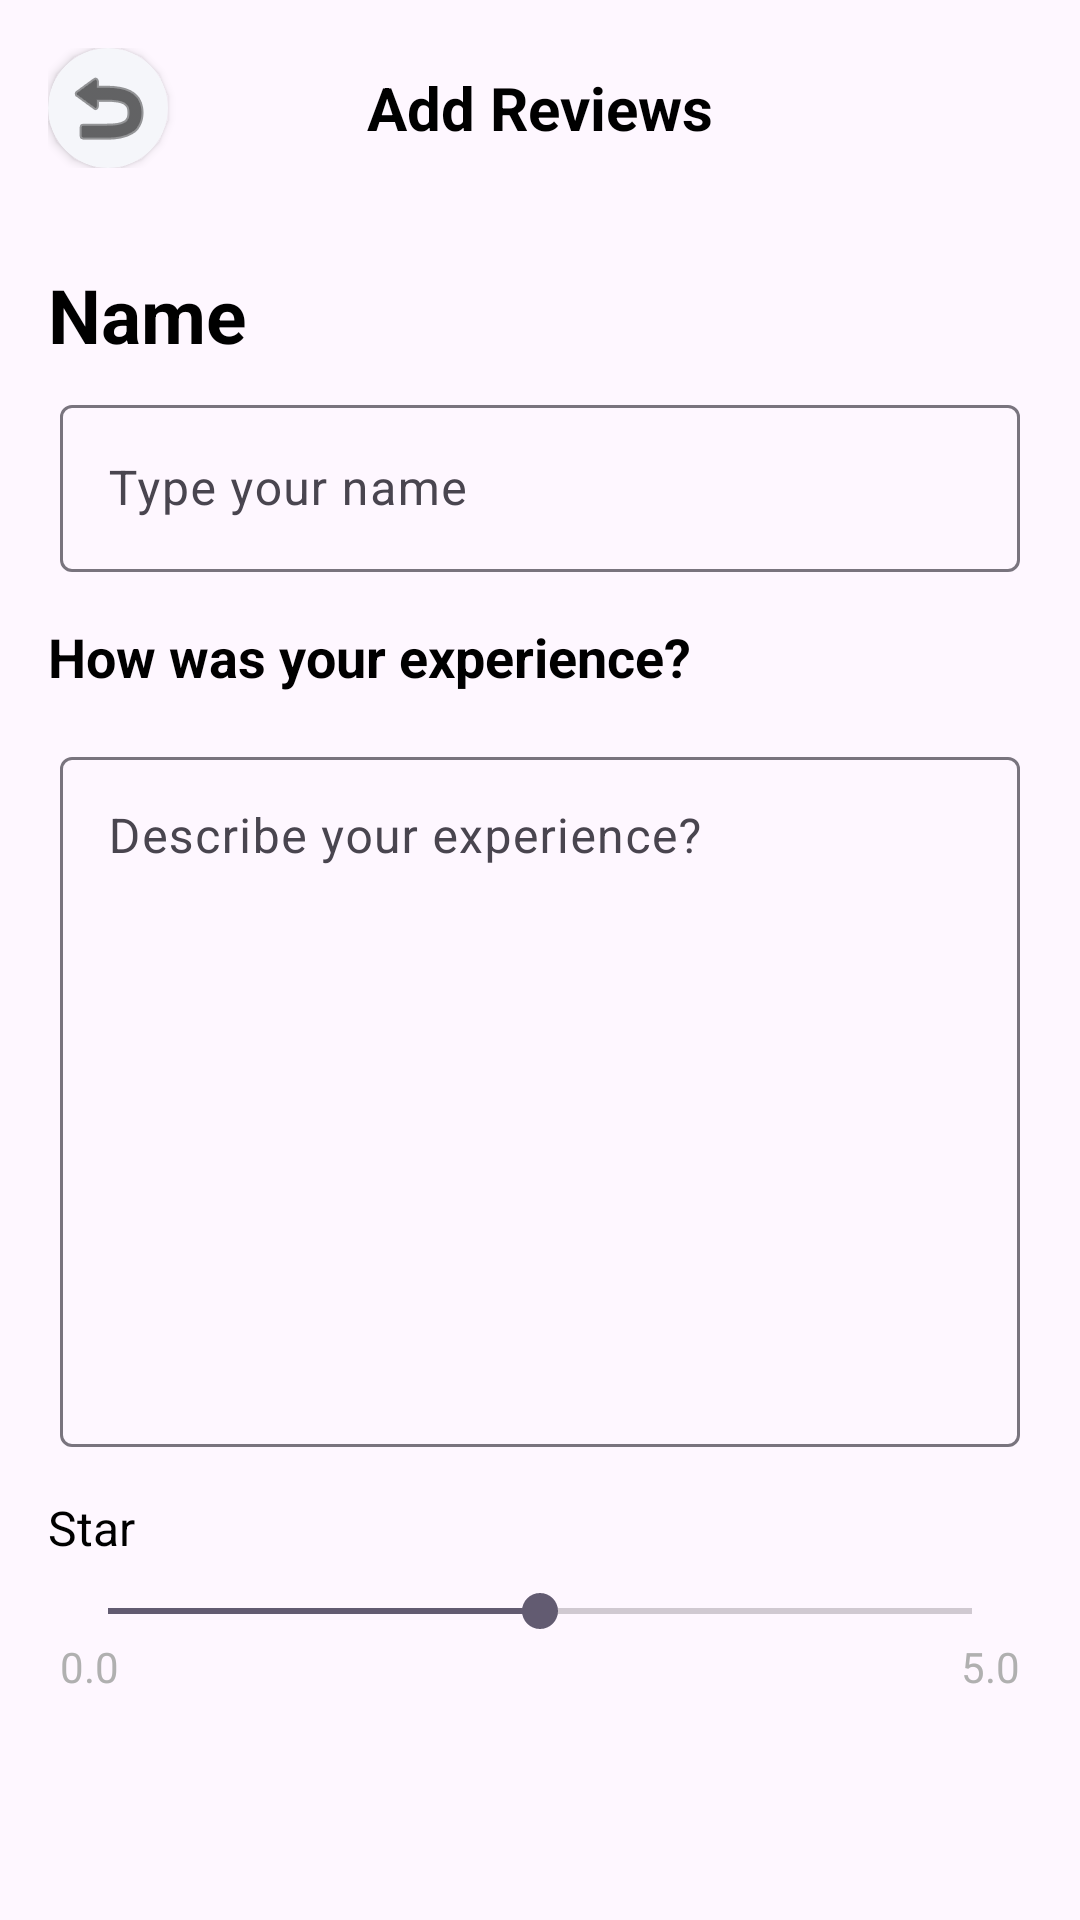

The Android layout XML behind this screen, and the referenced resources:
<!-- AndroidManifest.xml: application theme Theme.FlipShelf -->
<!-- res/layout/activity_add_review.xml -->
<androidx.constraintlayout.widget.ConstraintLayout xmlns:android="http://schemas.android.com/apk/res/android"
    xmlns:app="http://schemas.android.com/apk/res-auto"
    xmlns:tools="http://schemas.android.com/tools"
    android:id="@+id/main"
    android:layout_width="match_parent"
    android:layout_height="wrap_content"
    tools:context=".Activity.AddReviewActivity">

    <androidx.appcompat.widget.Toolbar
        android:id="@+id/toolbar"
        android:layout_width="match_parent"
        android:layout_height="wrap_content"
        android:padding="16dp"
        app:layout_constraintEnd_toEndOf="parent"
        app:layout_constraintStart_toStartOf="parent"
        app:layout_constraintTop_toTopOf="parent">

        <androidx.cardview.widget.CardView
            android:id="@+id/card_back"
            android:layout_width="40dp"
            android:layout_height="40dp"
            android:layout_marginEnd="16dp"
            app:cardBackgroundColor="#F5F6FA"
            app:cardCornerRadius="20dp">

            <ImageView
                android:id="@+id/backBtn_ImageView"
                android:layout_width="wrap_content"
                android:layout_height="wrap_content"
                android:layout_gravity="center"
                android:contentDescription="Back Button"
                android:src="@android:drawable/ic_menu_revert"
                app:tint="@android:color/black" />
        </androidx.cardview.widget.CardView>

        <TextView
            android:id="@+id/toolbar_title"
            android:layout_width="wrap_content"
            android:layout_height="wrap_content"
            android:layout_gravity="center"
            android:text="Add Reviews"
            android:textColor="@android:color/black"
            android:textSize="20sp"
            android:textStyle="bold" />
    </androidx.appcompat.widget.Toolbar>
    
    <TextView
        android:id="@+id/tv_title"
        android:layout_width="wrap_content"
        android:layout_height="wrap_content"
        android:layout_marginStart="16dp"
        android:layout_marginTop="16dp"
        android:text="Name"
        android:textColor="@android:color/black"
        android:textSize="25sp"
        android:textStyle="bold"
        app:layout_constraintStart_toStartOf="parent"
        app:layout_constraintTop_toBottomOf="@id/toolbar" />

    
    <com.google.android.material.textfield.TextInputLayout
        android:id="@+id/til_name"
        android:layout_width="0dp"
        android:layout_height="wrap_content"
        android:layout_marginHorizontal="20dp"
        android:layout_marginTop="8dp"
        app:layout_constraintEnd_toEndOf="parent"
        app:layout_constraintStart_toStartOf="parent"
        app:layout_constraintTop_toBottomOf="@id/tv_title">

        <com.google.android.material.textfield.TextInputEditText
            android:id="@+id/et_name"
            android:layout_width="match_parent"
            android:layout_height="wrap_content"
            android:hint="Type your name"
            android:textColor="@android:color/black"
            android:textColorHint="#B0B0B0" />
    </com.google.android.material.textfield.TextInputLayout>

    
    <TextView
        android:id="@+id/tv_experience"
        android:layout_width="wrap_content"
        android:layout_height="wrap_content"
        android:layout_marginStart="16dp"
        android:layout_marginTop="16dp"
        android:text="How was your experience?"
        android:textColor="@android:color/black"
        android:textSize="18dp"
        android:textStyle="bold"
        app:layout_constraintStart_toStartOf="parent"
        app:layout_constraintTop_toBottomOf="@id/til_name" />

    
    <com.google.android.material.textfield.TextInputLayout
        android:id="@+id/til_experience"
        android:layout_width="0dp"
        android:layout_height="wrap_content"
        android:layout_marginHorizontal="20dp"
        android:layout_marginTop="16dp"
        app:layout_constraintEnd_toEndOf="parent"
        app:layout_constraintStart_toStartOf="parent"
        app:layout_constraintTop_toBottomOf="@id/tv_experience">

        <com.google.android.material.textfield.TextInputEditText
            android:id="@+id/et_experience"
            android:layout_width="match_parent"
            android:layout_height="wrap_content"
            android:gravity="top"
            android:hint="Describe your experience?"
            android:inputType="textMultiLine"
            android:minHeight="230dp"
            android:textColor="@android:color/black"
            android:textColorHint="#B0B0B0" />
    </com.google.android.material.textfield.TextInputLayout>

    
    <TextView
        android:id="@+id/tv_star"
        android:layout_width="wrap_content"
        android:layout_height="wrap_content"
        android:layout_marginStart="16dp"
        android:layout_marginTop="16dp"
        android:text="Star"
        android:textColor="@android:color/black"
        android:textSize="16sp"
        app:layout_constraintStart_toStartOf="parent"
        app:layout_constraintTop_toBottomOf="@id/til_experience" />

    <SeekBar
        android:id="@+id/seekbar_rating"
        android:layout_width="0dp"
        android:layout_height="wrap_content"
        android:layout_marginHorizontal="20dp"
        android:layout_marginTop="8dp"
        android:max="50"
        android:progress="25"
        app:layout_constraintEnd_toEndOf="parent"
        app:layout_constraintStart_toStartOf="parent"
        app:layout_constraintTop_toBottomOf="@id/tv_star" />

    <TextView
        android:id="@+id/tv_min_star"
        android:layout_width="wrap_content"
        android:layout_height="wrap_content"
        android:text="0.0"
        android:textColor="#B0B0B0"
        android:textSize="14sp"
        app:layout_constraintStart_toStartOf="@id/seekbar_rating"
        app:layout_constraintTop_toBottomOf="@id/seekbar_rating" />

    <TextView
        android:id="@+id/tv_max_star"
        android:layout_width="wrap_content"
        android:layout_height="wrap_content"
        android:text="5.0"
        android:textColor="#B0B0B0"
        android:textSize="14sp"
        app:layout_constraintEnd_toEndOf="@id/seekbar_rating"
        app:layout_constraintTop_toBottomOf="@id/seekbar_rating" />

    
    <androidx.appcompat.widget.AppCompatButton
        android:id="@+id/btn_submit"
        android:layout_width="match_parent"
        android:layout_height="75dp"
        android:layout_marginTop="175dp"
        android:backgroundTint="#9C27B0"
        android:text="Submit Review"
        android:textColor="@android:color/white"
        app:layout_constraintEnd_toEndOf="parent"
        app:layout_constraintHorizontal_bias="0.0"
        app:layout_constraintStart_toStartOf="parent"
        app:layout_constraintTop_toBottomOf="@id/tv_max_star" />

</androidx.constraintlayout.widget.ConstraintLayout>
<!-- resources referenced by this layout -->
<resources>
  <style name="Theme.FlipShelf" parent="Base.Theme.FlipShelf" />
  <style name="Base.Theme.FlipShelf" parent="Theme.Material3.DayNight.NoActionBar">
          
           <item name="colorPrimary">@color/blue</item>
           <item name="colorPrimaryVariant">@color/blue</item>
           <item name="android:statusBarColor">@color/blue</item>
      </style>
</resources>
